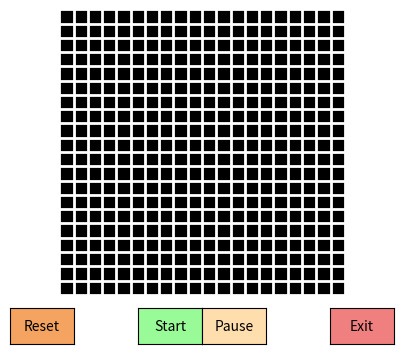

Python code for this plot:
# -*- coding: utf-8 -*-
"""
Created on Sun Oct 23 10:50:50 2022

@author: ChrisZeThird

Special thanks to ConfusedReptile#6830 on discord for their help on 
"""
import numpy as np

import matplotlib.pyplot as plt 
from matplotlib.widgets import Button
import matplotlib.animation as animation

""" Rules of the Game of Life """

def update(grid):
 
    # Copy grid since we require 8 neighbors for calculation and we go cell by cell
    newGrid = grid.copy()
    N,_ = np.shape(grid)
    for i in range(N):
        for j in range(N):
            total = grid[i%N, (j-1)%N] + grid[i%N, (j+1)%N] + grid[(i-1)%N, j%N] + grid[(i+1)%N, j%N] + grid[(i-1)%N, (j-1)%N] + grid[(i-1)%N, (j+1)%N] + grid[(i+1)%N, (j-1)%N] + grid[(i+1)%N, (j+1)%N]
 
            # apply Conway's rules
            if grid[i, j]  == 1:
                if (total < 2) or (total > 3):
                    newGrid[i, j] = 0
            else:
                if total == 3:
                    newGrid[i, j] = 1
 
    # Return updated data
    global data
    data = newGrid
    # return newGrid
    global img
    img.set_data(data)
    # fig.canvas.draw_idle()
    # return img

""" Setting initial distribution """

# Size of the grid
N = 20

# Make an empty data set
data = np.zeros((N, N)) 

""" Figure setup """

# root = tk.Tk()

# def main():
    
global fig
fig = plt.figure()
global ax
ax = fig.subplots()
plt.subplots_adjust(bottom = 0.25)

# Draw a grid layout to see the cell more clearly
for x in range(N + 1):
    ax.axhline(x, lw=2, color='w', zorder=5)
    ax.axvline(x, lw=2, color='w', zorder=5)
    
# Turn off the axis labels
ax.axis('off')
plt.tight_layout(pad=7)
 
# Plot the initial empty distribution
global img
img = ax.imshow(data, cmap='gray', extent=[0, N, 0, N], vmin=0, vmax=1)

""" Buttons positioning """

# Reset button placement
axe_exit = plt.axes([0.7, 0.1, 0.1, 0.075])
global exit_button
exit_button = Button(axe_exit, 'Exit',color='lightcoral', hovercolor='firebrick')

# Reset grid button placement
axes_reset = plt.axes([0.2, 0.1, 0.1, 0.075])
global reset_button
reset_button = Button(axes_reset, 'Reset',color='sandybrown', hovercolor='orangered')

# Start animation button placement
axes_start = plt.axes([0.4, 0.1, 0.1, 0.075])
global start_button
start_button = Button(axes_start, 'Start',color='palegreen', hovercolor='lime')

# Pause animation button placement
axes_pause = plt.axes([0.5, 0.1, 0.1, 0.075])
global pause_button
pause_button = Button(axes_pause, 'Pause',color='navajowhite', hovercolor='gold')

""" Defining button press events """

# Allow the user to select cells to setup the initial configuration
def turn_on(event):
    gx = event.xdata # x coordinate of the mouse
    gy = event.ydata # y coordinate of the mouse
    
    # mouse coordinate (x,y) correspond to array indexes [i,j] with i = N-1 - y and j = x
    i = N - 1 - int(gy) 
    j = int(gx) 
    
    if data[i,j] == 0:
        data[i,j] = 1 # on click, turns cell on
    else:
        data[i,j] = 0 # on click, turns cell off if it was on already
    global img
    img.set_data(data) # update the imshow 
    
    fig.canvas.draw_idle()
  
# Lets the user exit the figure
def escape(event):
    plt.close()
    
# On click, reset the plot with all zeros array
def reset(event):
    global data
    data = np.zeros((N,N)) # reset the array to all zeros
    
    global img
    img.set_data(data)
    fig.canvas.draw_idle()

# Start the animation of the game
def _update(frame):
    update(data)

def start_anim(event):
    global ani
    ani = animation.FuncAnimation(fig, _update, interval=200, save_count=50)
    # ani.save('animation.gif')

def pause_anim(event):
    global ani
    ani.pause()

""" Associate buttons with respective function """

# Connect buttons to functions
start_button.on_clicked(start_anim) # start the animation on click
pause_button.on_clicked(pause_anim)

reset_button.on_clicked(reset)

exit_button.on_clicked(escape)

# Connect buttons to figure
fig.canvas.mpl_connect('button_press_event', turn_on) # connect cells management to figure
